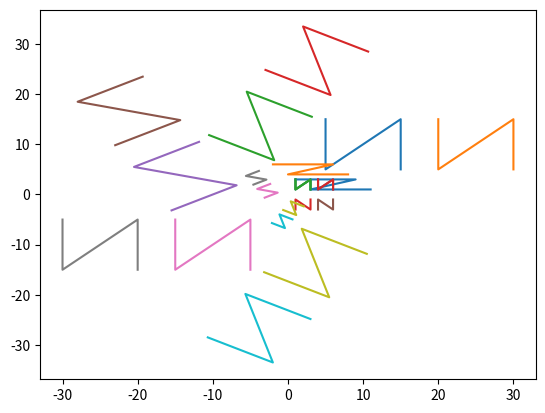

Source code (Python):
import numpy as np
import matplotlib.pyplot as plt

#Задание 2. Точки в виде строк
p1 = [[1,3],[1,1],[3,3],[3,1]]
p2 = [[4,3],[4,1],[6,3],[6,1]]

#Функция чтобы постоянно plot(arr[,: 0], ....) не писать
def plot(arr):
    plt.plot(arr[:, 0], arr[:, 1])

#Задание 3. Матрицы
p1 = np.array(p1)
p2 = np.array(p2)
#Задание 4. Вывод в виде рисунка
plot(p1)
plot(p2)
plt.show()

#Задание 5. отражение относительно ОХ
#Матрица отражения
r = [[1, 0], [0, -1]]
r = np.array(r)

p1_r = np.matmul(p1, r)
p2_r = np.matmul(p2, r)
plot(p1)
plot(p1_r)
plot(p2)
plot(p2_r)
plt.show()

#Задание 5. Поворот

#
def turn(angle):
    angle = np.radians(angle)
    c = np.cos(angle)
    s = np.sin(angle)
    q = [[c, s], [-s, c]]
    return q

#Поворот на 120 градусов
p1_t120 = np.matmul(p1, turn(120))
p2_t120 = np.matmul(p2, turn(120))

#Поворот на 240 градусов
p1_t240 = np.matmul(p1, turn(240))
p2_t240 = np.matmul(p2, turn(240))

#Увеличение в 5 раз по каждой оси и поворот 5 раз на 60
in5 = np.array([[5, 0], [0,5]])
p1_in5 = np.matmul(p1, in5)
p2_in5 = np.matmul(p2, in5)


plot(p1_t120)
plot(p2_t120)
plot(p1_t240)
plot(p2_t240)
for k in range(5):
    pr1 = np.matmul(p1_in5, turn(k * 60))
    pr2 = np.matmul(p2_in5, turn(k * 60))
    plot(pr1)
    plot(pr2)
plt.show()

#Задание 7.

#Матрица на которую умножаем
a = np.array([[-1, 1], [4, 0]])
#Обратная ей матрица
a_1 = np.linalg.inv(a)

#Умножение на матрицу
p1 = np.matmul(p1, a)
p2 = np.matmul(p2, a)
plot(p1)
plot(p2)

#Проверка
p1 = np.matmul(p1, a_1)
p2 = np.matmul(p2, a_1)
plot(p1)
plot(p2)
plt.show()



